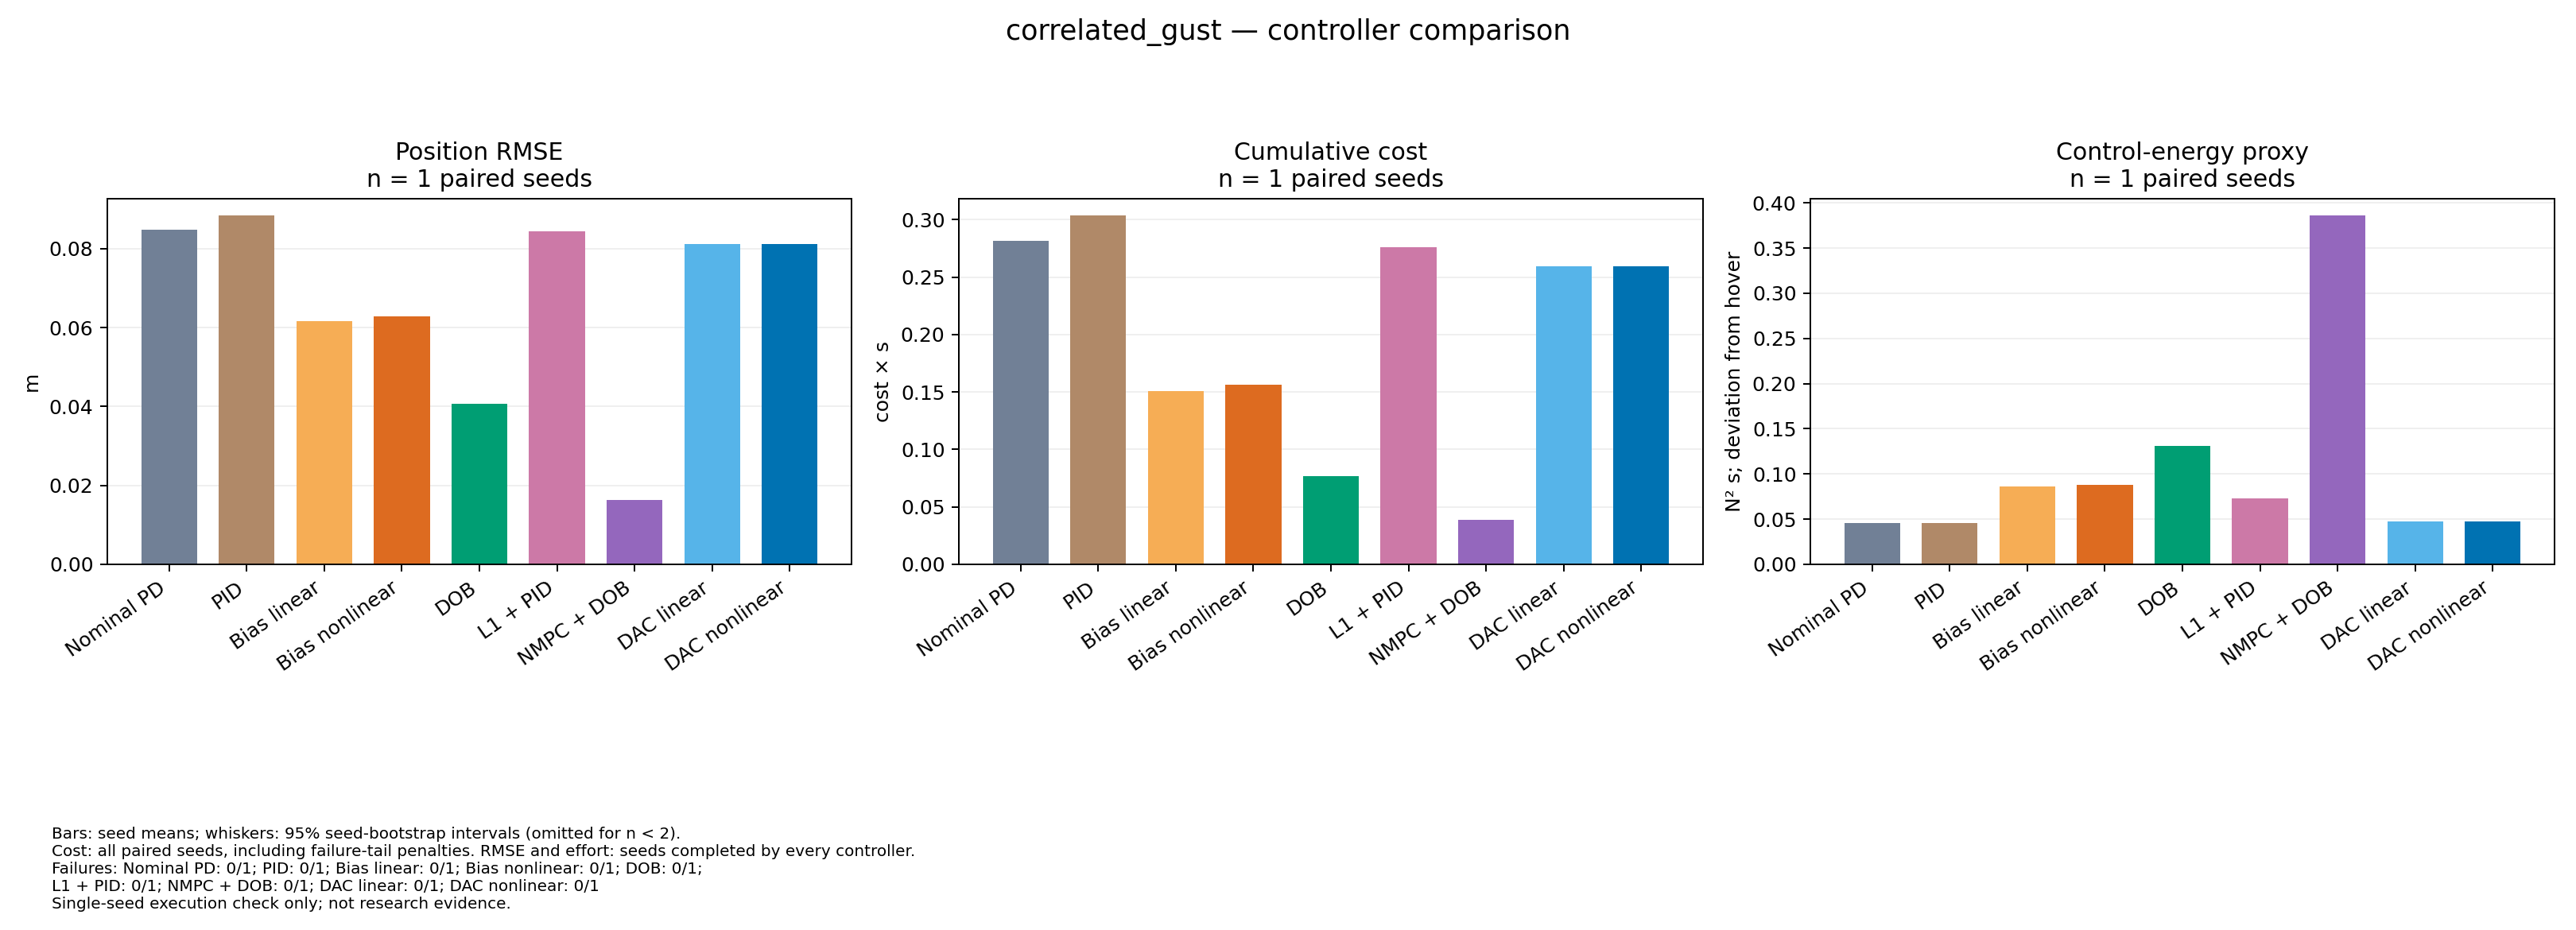

The file beside this chart, header and first rows:
variant, controller, metric, mean, ci95_low, ci95_high, n, failures, available_seeds, seeds
correlated_gust, nominal_nonlinear, position_rmse_observed, 0.08483, , , 1, 0, 1, [901]
correlated_gust, pid_nonlinear, position_rmse_observed, 0.08832, , , 1, 0, 1, [901]
correlated_gust, bias_linear, position_rmse_observed, 0.06165, , , 1, 0, 1, [901]
correlated_gust, bias_nonlinear, position_rmse_observed, 0.06285, , , 1, 0, 1, [901]
correlated_gust, dob_nonlinear, position_rmse_observed, 0.04061, , , 1, 0, 1, [901]
correlated_gust, l1_nonlinear, position_rmse_observed, 0.08433, , , 1, 0, 1, [901]
correlated_gust, nmpc_nonlinear, position_rmse_observed, 0.01634, , , 1, 0, 1, [901]
correlated_gust, dac_linear, position_rmse_observed, 0.08115, , , 1, 0, 1, [901]
correlated_gust, dac_nonlinear, position_rmse_observed, 0.08113, , , 1, 0, 1, [901]
correlated_gust, nominal_nonlinear, cost_with_failure_penalty, 0.2819, , , 1, 0, 1, [901]
correlated_gust, pid_nonlinear, cost_with_failure_penalty, 0.3034, , , 1, 0, 1, [901]
correlated_gust, bias_linear, cost_with_failure_penalty, 0.1511, , , 1, 0, 1, [901]
correlated_gust, bias_nonlinear, cost_with_failure_penalty, 0.1563, , , 1, 0, 1, [901]
correlated_gust, dob_nonlinear, cost_with_failure_penalty, 0.0765, , , 1, 0, 1, [901]
correlated_gust, l1_nonlinear, cost_with_failure_penalty, 0.2759, , , 1, 0, 1, [901]
correlated_gust, nmpc_nonlinear, cost_with_failure_penalty, 0.03836, , , 1, 0, 1, [901]
correlated_gust, dac_linear, cost_with_failure_penalty, 0.2595, , , 1, 0, 1, [901]
correlated_gust, dac_nonlinear, cost_with_failure_penalty, 0.2594, , , 1, 0, 1, [901]
correlated_gust, nominal_nonlinear, effort_observed, 0.04547, , , 1, 0, 1, [901]
correlated_gust, pid_nonlinear, effort_observed, 0.04598, , , 1, 0, 1, [901]
correlated_gust, bias_linear, effort_observed, 0.08658, , , 1, 0, 1, [901]
correlated_gust, bias_nonlinear, effort_observed, 0.08746, , , 1, 0, 1, [901]
correlated_gust, dob_nonlinear, effort_observed, 0.1312, , , 1, 0, 1, [901]
correlated_gust, l1_nonlinear, effort_observed, 0.07256, , , 1, 0, 1, [901]
correlated_gust, nmpc_nonlinear, effort_observed, 0.3858, , , 1, 0, 1, [901]
correlated_gust, dac_linear, effort_observed, 0.04767, , , 1, 0, 1, [901]
correlated_gust, dac_nonlinear, effort_observed, 0.04767, , , 1, 0, 1, [901]
